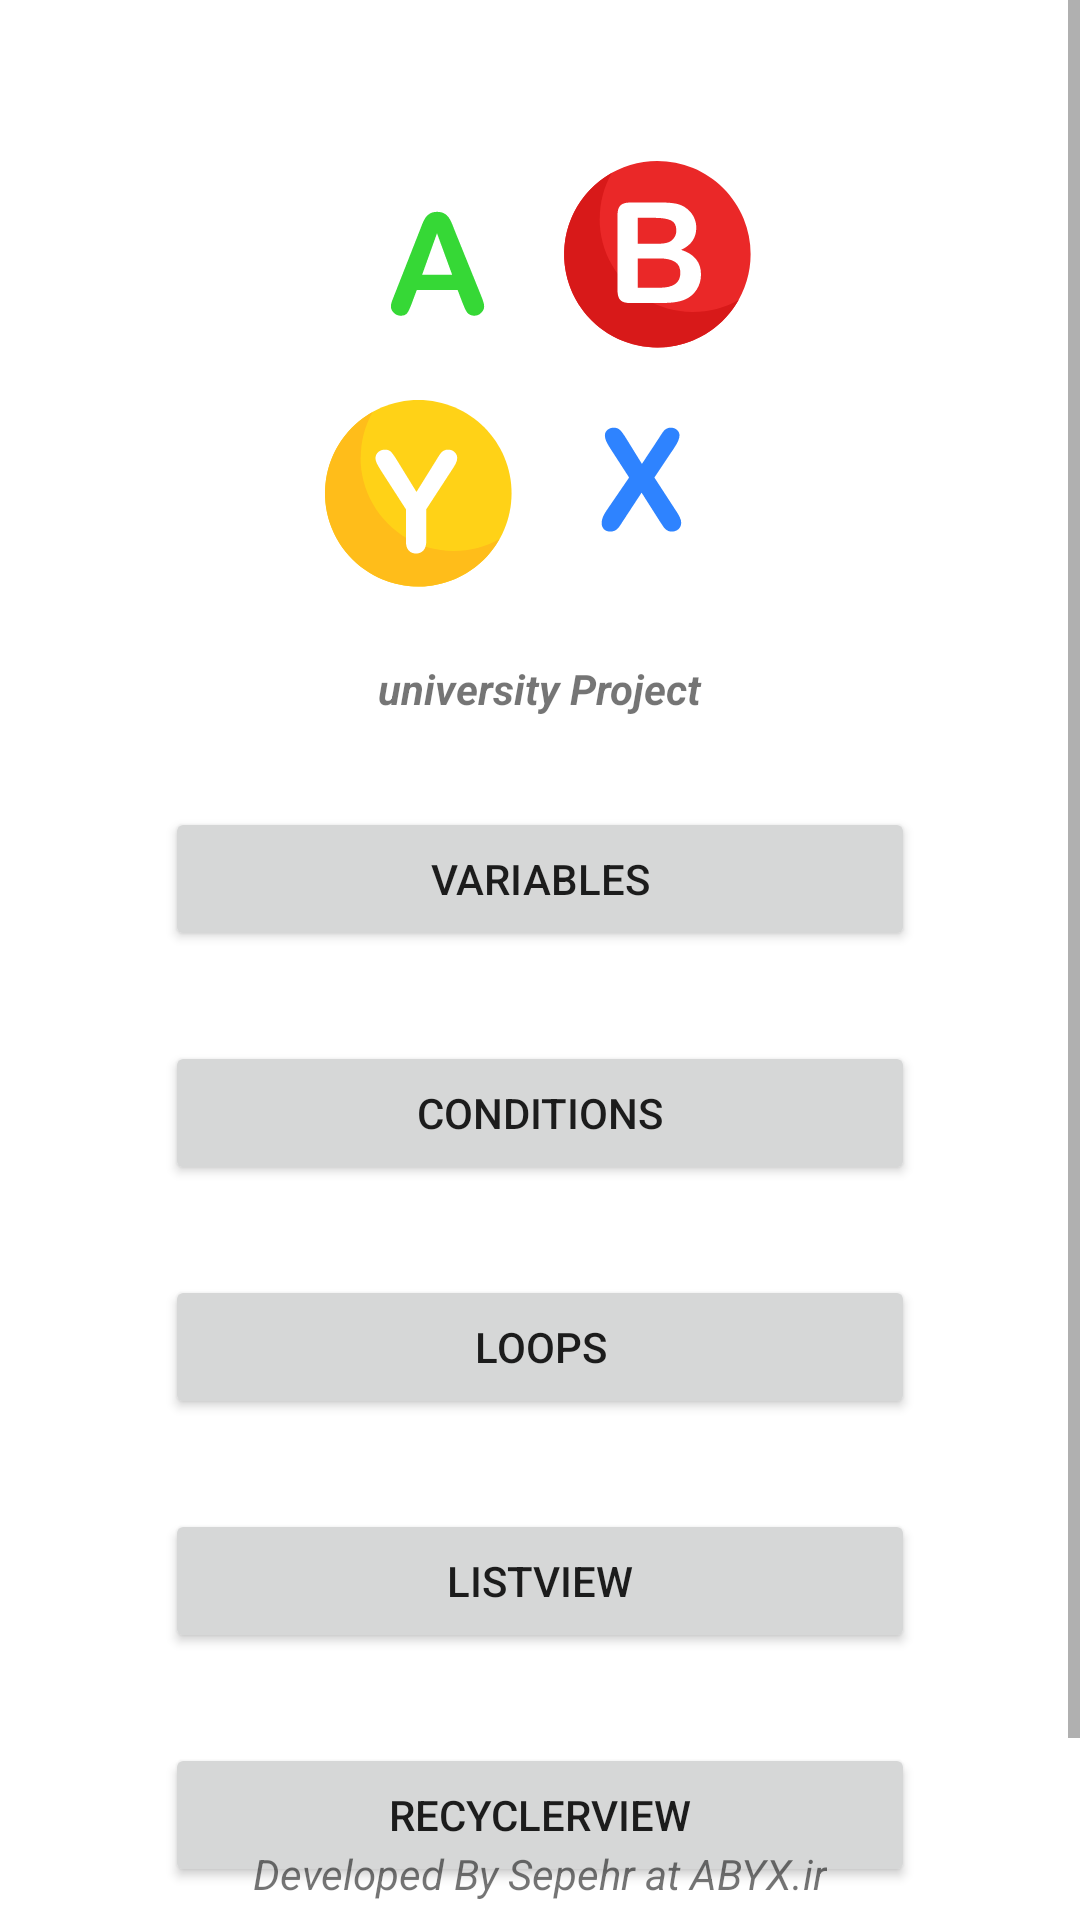

The Android layout XML behind this screen, and the referenced resources:
<!-- AndroidManifest.xml: application theme Theme.UniProject -->
<!-- res/layout/activity_main.xml -->
<?xml version="1.0" encoding="utf-8"?>
<androidx.constraintlayout.widget.ConstraintLayout xmlns:android="http://schemas.android.com/apk/res/android"
    xmlns:app="http://schemas.android.com/apk/res-auto"
    xmlns:tools="http://schemas.android.com/tools"
    android:layout_width="match_parent"
    android:layout_height="match_parent"
    tools:context=".MainActivity">
    <ScrollView
        android:id="@+id/scrollView"
        android:layout_width="match_parent"
        android:layout_height="match_parent">
        <androidx.constraintlayout.widget.ConstraintLayout
            android:layout_width="match_parent"
            android:layout_height="match_parent">
            <ImageView
                android:id="@+id/imageView"
                android:layout_width="150dp"
                android:layout_height="150dp"
                android:layout_marginTop="50dp"
                android:src="@drawable/logo_w"
                app:layout_constraintEnd_toEndOf="parent"
                app:layout_constraintHorizontal_bias="0.498"
                app:layout_constraintStart_toStartOf="parent"
                app:layout_constraintTop_toTopOf="parent"
                android:contentDescription="@string/logo" />

            <TextView
                android:id="@+id/textView"
                android:layout_width="wrap_content"
                android:layout_height="wrap_content"
                android:layout_marginTop="20dp"
                android:text="university Project"
                android:textStyle="bold|italic"
                app:layout_constraintEnd_toEndOf="parent"
                app:layout_constraintStart_toStartOf="parent"
                app:layout_constraintTop_toBottomOf="@+id/imageView" />

            <Button
                android:id="@+id/btnVariables"
                android:layout_width="250dp"
                android:layout_height="wrap_content"
                android:layout_marginTop="30dp"
                android:text="Variables"
                app:layout_constraintEnd_toEndOf="parent"
                app:layout_constraintStart_toStartOf="parent"
                app:layout_constraintTop_toBottomOf="@+id/textView" />

            <Button
                android:id="@+id/btnConditions"
                android:layout_width="250dp"
                android:layout_height="wrap_content"
                android:layout_marginTop="30dp"
                android:text="Conditions"
                app:layout_constraintEnd_toEndOf="parent"
                app:layout_constraintStart_toStartOf="parent"
                app:layout_constraintTop_toBottomOf="@+id/btnVariables" />

            <Button
                android:id="@+id/btnLoops"
                android:layout_width="250dp"
                android:layout_height="wrap_content"
                android:layout_marginTop="30dp"
                android:text="Loops"
                app:layout_constraintEnd_toEndOf="parent"
                app:layout_constraintStart_toStartOf="parent"
                app:layout_constraintTop_toBottomOf="@+id/btnConditions" />

            <Button
                android:id="@+id/btnListView"
                android:layout_width="250dp"
                android:layout_height="wrap_content"
                android:layout_marginTop="30dp"
                android:text="ListView"
                app:layout_constraintEnd_toEndOf="parent"
                app:layout_constraintStart_toStartOf="parent"
                app:layout_constraintTop_toBottomOf="@+id/btnLoops" />

            <Button
                android:id="@+id/btnRecyclerView"
                android:layout_width="250dp"
                android:layout_height="wrap_content"
                android:layout_marginTop="30dp"
                android:text="RecyclerView"
                app:layout_constraintEnd_toEndOf="parent"
                app:layout_constraintStart_toStartOf="parent"
                app:layout_constraintTop_toBottomOf="@+id/btnListView" />

            <Button
                android:id="@+id/btnAbout"
                android:layout_width="250dp"
                android:layout_height="wrap_content"
                android:layout_marginTop="30dp"
                android:text="About"
                app:layout_constraintEnd_toEndOf="parent"
                app:layout_constraintStart_toStartOf="parent"
                app:layout_constraintTop_toBottomOf="@+id/btnRecyclerView" />
        </androidx.constraintlayout.widget.ConstraintLayout>
    </ScrollView>

    <TextView
        android:id="@+id/txtDeveloper"
        android:layout_width="wrap_content"
        android:layout_height="wrap_content"
        android:layout_marginBottom="6dp"
        android:text="@string/developed_by_sepehr_at_abyx_ir"
        android:textStyle="italic"
        app:layout_constraintBottom_toBottomOf="parent"
        app:layout_constraintEnd_toEndOf="parent"
        app:layout_constraintStart_toStartOf="parent" />
</androidx.constraintlayout.widget.ConstraintLayout>
<!-- resources referenced by this layout -->
<resources>
  <!-- drawable logo_w: vector/xml drawable (drawable-v24, 6972 chars, omitted) -->
  <string name="developed_by_sepehr_at_abyx_ir">Developed By Sepehr at ABYX.ir</string>
  <string name="logo">logo</string>
  <style name="Theme.UniProject" parent="Theme.MaterialComponents.DayNight.NoActionBar">
          
          <item name="colorPrimary">@color/yellow</item>
          <item name="colorPrimaryVariant">@color/dark_yellow</item>
          <item name="colorOnPrimary">@color/white</item>
          
          <item name="colorSecondary">@color/yellow</item>
          <item name="colorSecondaryVariant">@color/dark_yellow</item>
          <item name="colorOnSecondary">@color/black</item>
          
          <item name="android:statusBarColor">?attr/colorPrimaryVariant</item>
          
      </style>
  <color name="yellow">#F7BE29</color>
  <color name="dark_yellow">#BA8A0D</color>
  <color name="white">#FFFFFFFF</color>
  <color name="black">#FF000000</color>
</resources>
